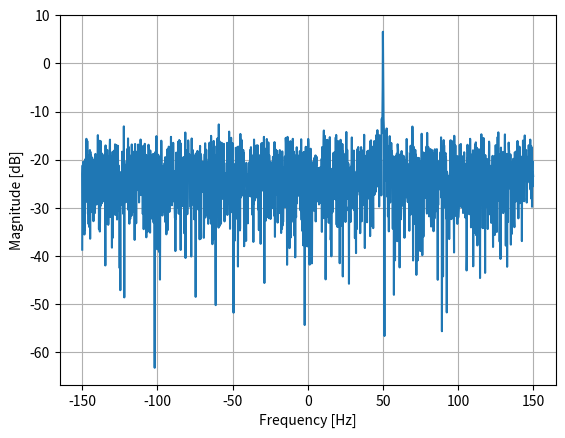

Here is the Python script that generated this plot:
import numpy as np
import matplotlib.pyplot as plt


Fs = 300
Ts = 1 / Fs
N = 2048

t = Ts * np.arange(N)
x = np.exp(1j * 2 * np.pi * 50 * t)

n = (np.random.randn(N) + 1j * np.random.randn(N)) / np.sqrt(2)
noise_power = 2
r = x + n * np.sqrt(noise_power)

PSD = np.abs(np.fft.fft(r)) ** 2 / (N * Fs)
PSD_log = 10.0 * np.log10(PSD)
PSD_shifted = np.fft.fftshift(PSD_log)

f = np.arange(Fs / -2.0, Fs / 2.0, Fs/N)

plt.plot(f, PSD_shifted)
plt.xlabel("Frequency [Hz]")
plt.ylabel("Magnitude [dB]")
plt.grid(True)
plt.show()
